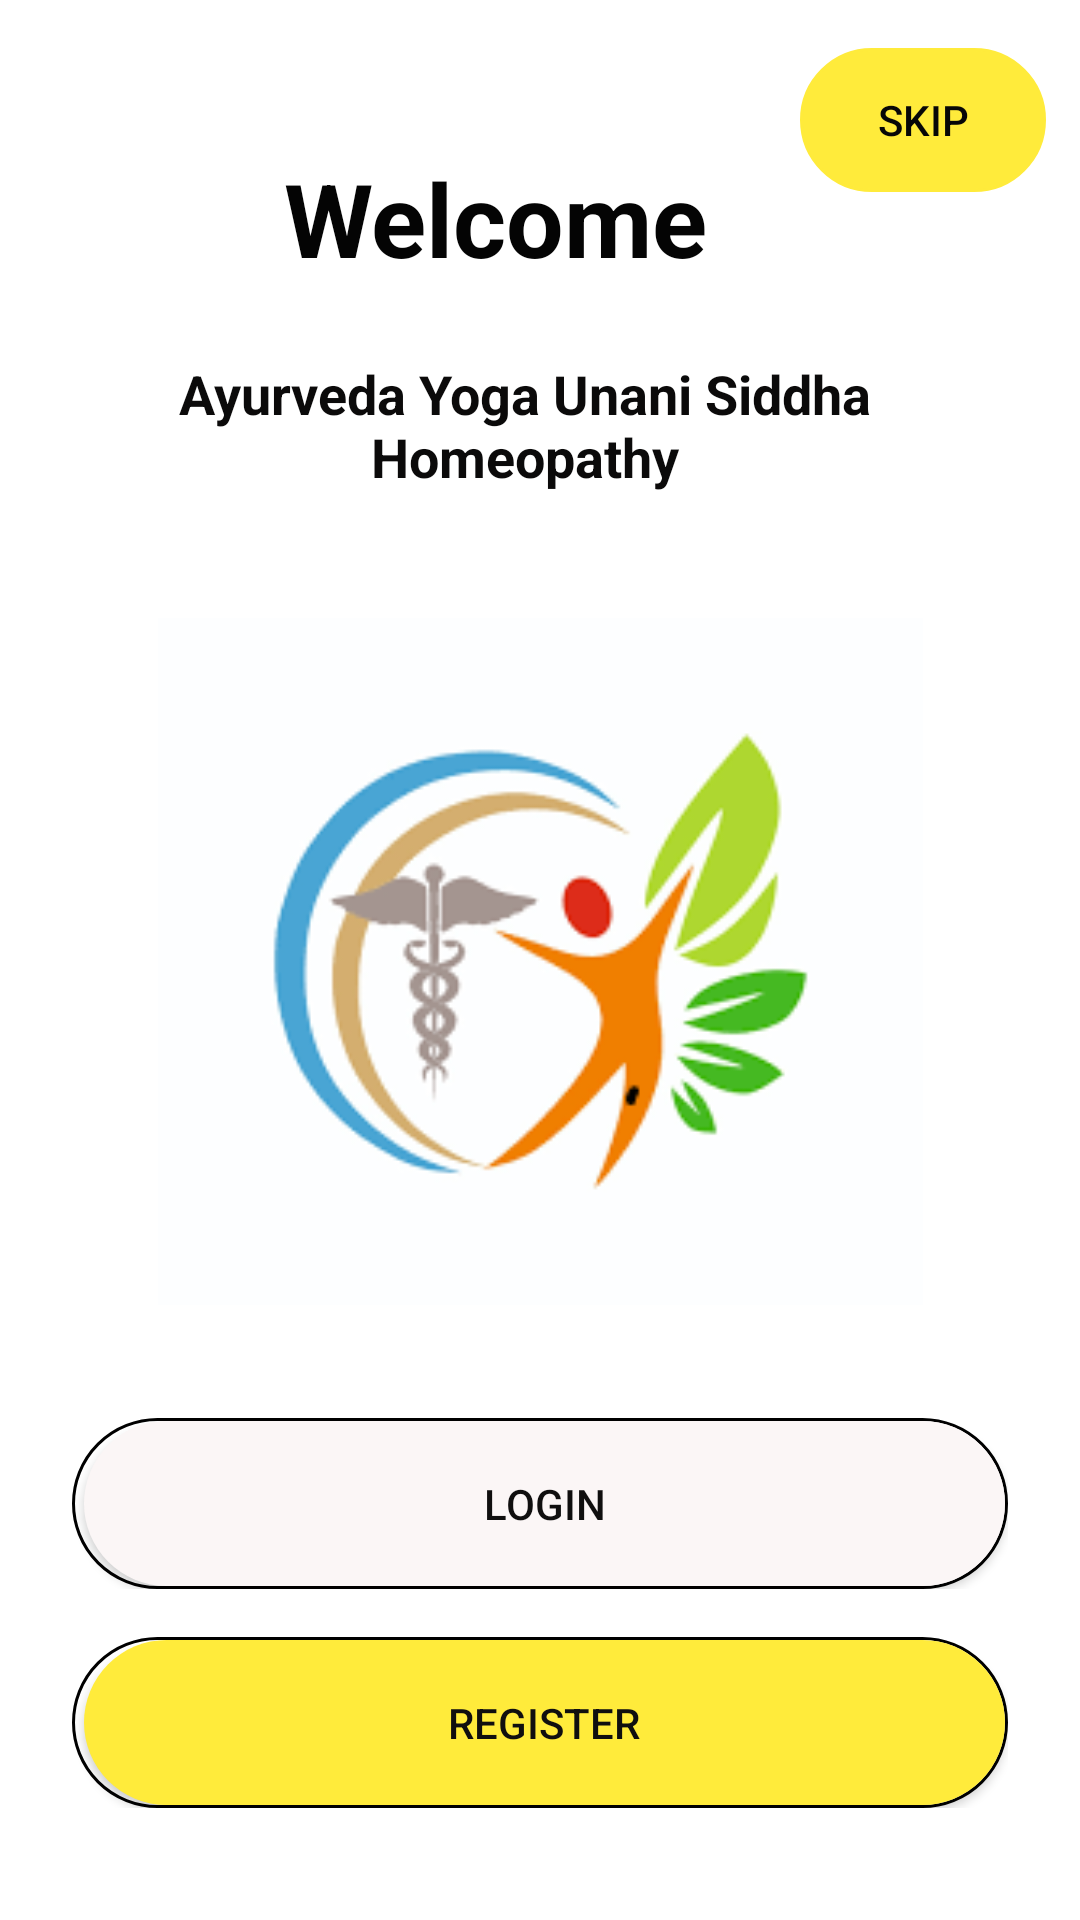

Android layout source for this screen:
<!-- AndroidManifest.xml: application theme Theme.AYUSH1 -->
<!-- res/layout/activity_main2.xml -->
<?xml version="1.0" encoding="utf-8"?>
<androidx.constraintlayout.widget.ConstraintLayout xmlns:android="http://schemas.android.com/apk/res/android"
    xmlns:app="http://schemas.android.com/apk/res-auto"
    xmlns:tools="http://schemas.android.com/tools"
    android:layout_width="match_parent"
    android:layout_height="match_parent"
    tools:context=".MainActivity">

    <TextView
        android:id="@+id/textView5"
        android:layout_width="wrap_content"
        android:layout_height="wrap_content"
        android:shadowColor="#0C0C0C"
        android:text="Welcome"
        android:textColor="#040404"
        android:textSize="34sp"
        android:textStyle="bold"
        app:layout_constraintBottom_toBottomOf="parent"
        app:layout_constraintEnd_toEndOf="parent"
        app:layout_constraintHorizontal_bias="0.433"
        app:layout_constraintStart_toStartOf="parent"
        app:layout_constraintTop_toTopOf="parent"
        app:layout_constraintVertical_bias="0.084" />

    <TextView
        android:id="@+id/textView6"
        android:layout_width="283dp"
        android:layout_height="53dp"
        android:layout_marginStart="24dp"
        android:layout_marginLeft="24dp"
        android:layout_marginTop="20dp"
        android:layout_marginEnd="24dp"
        android:layout_marginRight="24dp"
        android:gravity="center"
        android:text="Ayurveda Yoga Unani Siddha Homeopathy"
        android:textColor="#0B0A0A"
        android:textSize="18sp"
        android:textStyle="bold"
        app:layout_constraintEnd_toEndOf="parent"
        app:layout_constraintHorizontal_bias="0.337"
        app:layout_constraintStart_toStartOf="parent"
        app:layout_constraintTop_toBottomOf="@+id/textView5" />

    <androidx.constraintlayout.widget.ConstraintLayout
        android:id="@+id/constraintLayout2"
        android:layout_width="match_parent"
        android:layout_height="wrap_content"
        android:layout_marginStart="24dp"
        android:layout_marginLeft="24dp"
        android:layout_marginEnd="24dp"
        android:layout_marginRight="24dp"
        android:background="@drawable/background_btn"
        app:layout_constraintBottom_toBottomOf="parent"
        app:layout_constraintEnd_toEndOf="parent"
        app:layout_constraintStart_toStartOf="parent"
        app:layout_constraintTop_toBottomOf="@+id/textView6"
        app:layout_constraintVertical_bias="0.90999997">

        <Button
            android:id="@+id/button"
            android:layout_width="0dp"
            android:layout_height="wrap_content"
            android:layout_marginStart="4dp"
            android:layout_marginLeft="4dp"
            android:layout_marginTop="1dp"
            android:layout_marginEnd="1dp"
            android:layout_marginRight="1dp"
            android:layout_marginBottom="1dp"
            android:background="@drawable/background_btn2"
            android:padding="18dp"
            android:text="Register"
            android:textColor="#100F0F"
            app:backgroundTint="#ffeb3b"
            app:layout_constraintBottom_toBottomOf="parent"
            app:layout_constraintEnd_toEndOf="parent"
            app:layout_constraintHorizontal_bias="0.5"
            app:layout_constraintStart_toStartOf="parent"
            app:layout_constraintTop_toTopOf="parent" />
    </androidx.constraintlayout.widget.ConstraintLayout>

    <androidx.constraintlayout.widget.ConstraintLayout
        android:id="@+id/constraintLayout3"
        android:layout_width="match_parent"
        android:layout_height="wrap_content"
        android:layout_marginStart="24dp"
        android:layout_marginLeft="24dp"
        android:layout_marginEnd="24dp"
        android:layout_marginRight="24dp"
        android:layout_marginBottom="16dp"
        android:background="@drawable/background_btn"
        app:layout_constraintBottom_toTopOf="@+id/constraintLayout2"
        app:layout_constraintEnd_toEndOf="parent"
        app:layout_constraintStart_toStartOf="parent"
        app:layout_constraintTop_toBottomOf="@+id/textView6"
        app:layout_constraintVertical_bias="1.0">

        <Button
            android:id="@+id/button1"
            android:layout_width="0dp"
            android:layout_height="wrap_content"
            android:layout_marginStart="4dp"
            android:layout_marginLeft="4dp"
            android:layout_marginTop="1dp"
            android:layout_marginEnd="1dp"
            android:layout_marginRight="1dp"
            android:layout_marginBottom="1dp"
            android:background="@drawable/background_btn2"
            android:padding="18dp"
            android:text="Login"
            android:textColor="#100F0F"
            app:backgroundTint="#FBF6F6"
            app:layout_constraintBottom_toBottomOf="parent"
            app:layout_constraintEnd_toEndOf="parent"
            app:layout_constraintHorizontal_bias="0.5"
            app:layout_constraintStart_toStartOf="parent"
            app:layout_constraintTop_toTopOf="parent"
            app:layout_constraintVertical_bias="0.0" />
    </androidx.constraintlayout.widget.ConstraintLayout>

    <ImageView
        android:id="@+id/imageView2"
        android:layout_width="259dp"
        android:layout_height="229dp"
        android:foregroundGravity="center"
        app:layout_constraintBottom_toTopOf="@+id/constraintLayout3"
        app:layout_constraintEnd_toEndOf="parent"
        app:layout_constraintHorizontal_bias="0.5"
        app:layout_constraintStart_toStartOf="parent"
        app:layout_constraintTop_toBottomOf="@+id/textView6"
        app:srcCompat="@drawable/ayush_logo"
        tools:ignore="ImageContrastCheck" />

    <Button
        android:id="@+id/button2"
        android:layout_width="82dp"
        android:layout_height="48dp"
        android:layout_marginTop="16dp"
        android:background="@drawable/background_btn"
        android:text="Skip"
        android:textColor="#070707"
        app:backgroundTint="#ffeb3b"
        app:layout_constraintBottom_toTopOf="@+id/textView6"
        app:layout_constraintEnd_toEndOf="parent"
        app:layout_constraintHorizontal_bias="0.728"
        app:layout_constraintStart_toEndOf="@+id/textView5"
        app:layout_constraintTop_toTopOf="parent"
        app:layout_constraintVertical_bias="0.0" />

</androidx.constraintlayout.widget.ConstraintLayout>
<!-- resources referenced by this layout -->
<resources>
  <!-- drawable ayush_logo: png bitmap (drawable, 18741 bytes) -->
  <!-- drawable background_btn (drawable) -->
  <?xml version="1.0" encoding="utf-8"?>
  <selector xmlns:android="http://schemas.android.com/apk/res/android">
      <item>
  
          <shape android:shape="rectangle">
          <corners android:radius="60dp" />
          <stroke android:width="1dp"
              android:color="@color/black"
              />
  
          </shape>
      </item>
  
  </selector>
  <!-- drawable background_btn2 (drawable) -->
  <?xml version="1.0" encoding="utf-8"?>
  <selector xmlns:android="http://schemas.android.com/apk/res/android">
      <item>
  
          <shape android:shape="rectangle">
              <corners android:radius="60dp" />
              <solid android:color="@color/first_color" />
  
          </shape>
  
      </item>
  
  </selector>
  <style name="Theme.AYUSH1" parent="Theme.MaterialComponents.DayNight.DarkActionBar">
          
          <item name="colorPrimary">@color/purple_500</item>
          <item name="colorPrimaryVariant">@color/purple_700</item>
          <item name="colorOnPrimary">@color/white</item>
          
          <item name="colorSecondary">@color/teal_200</item>
          <item name="colorSecondaryVariant">@color/teal_700</item>
          <item name="colorOnSecondary">@color/black</item>
          
          <item name="android:statusBarColor" tools:targetApi="l">?attr/colorPrimaryVariant</item>
          
      </style>
  <color name="black">#000</color>
  <color name="first_color">#ffeb3b</color>
  <color name="purple_500">#ffeb3b</color>
  <color name="purple_700">#ffeb3b</color>
  <color name="white">#FFFFFFFF</color>\
  
  
      //splash2 colours
  <color name="teal_200">#FF03DAC5</color>
  <color name="teal_700">#FF018786</color>
</resources>
